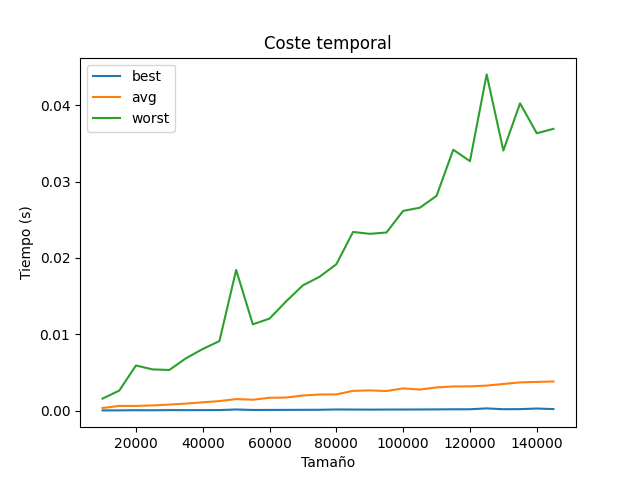

The table this chart was drawn from, first rows:
n; best; avg; worst
10000; 1.4e-05; 0.000328; 0.001561
15000; 1.8e-05; 0.000603; 0.002612
20000; 4e-05; 0.000597; 0.0059
25000; 3e-05; 0.000664; 0.00539
30000; 5.1e-05; 0.000777; 0.005316
35000; 4.5e-05; 0.00091; 0.006855
40000; 5.1e-05; 0.001073; 0.008064
45000; 5.7e-05; 0.001234; 0.009107
50000; 0.000133; 0.0015; 0.01843
55000; 7e-05; 0.001416; 0.0113
60000; 7.6e-05; 0.001668; 0.01205
65000; 8.2e-05; 0.001701; 0.01432
70000; 8.9e-05; 0.001968; 0.01641
75000; 9.6e-05; 0.002097; 0.01754
80000; 0.000135; 0.002115; 0.01918
85000; 0.000126; 0.002579; 0.02341
90000; 0.000115; 0.002634; 0.02316
95000; 0.000126; 0.002556; 0.02334
100000; 0.00013; 0.002898; 0.02617
105000; 0.000134; 0.002745; 0.02659
110000; 0.000146; 0.003027; 0.02814
115000; 0.00016; 0.003156; 0.03419
120000; 0.000162; 0.003166; 0.0327
125000; 0.000277; 0.003268; 0.04407
130000; 0.000168; 0.003477; 0.03408
135000; 0.00018; 0.003688; 0.04027
140000; 0.000261; 0.003748; 0.03635
145000; 0.000186; 0.003808; 0.03693
